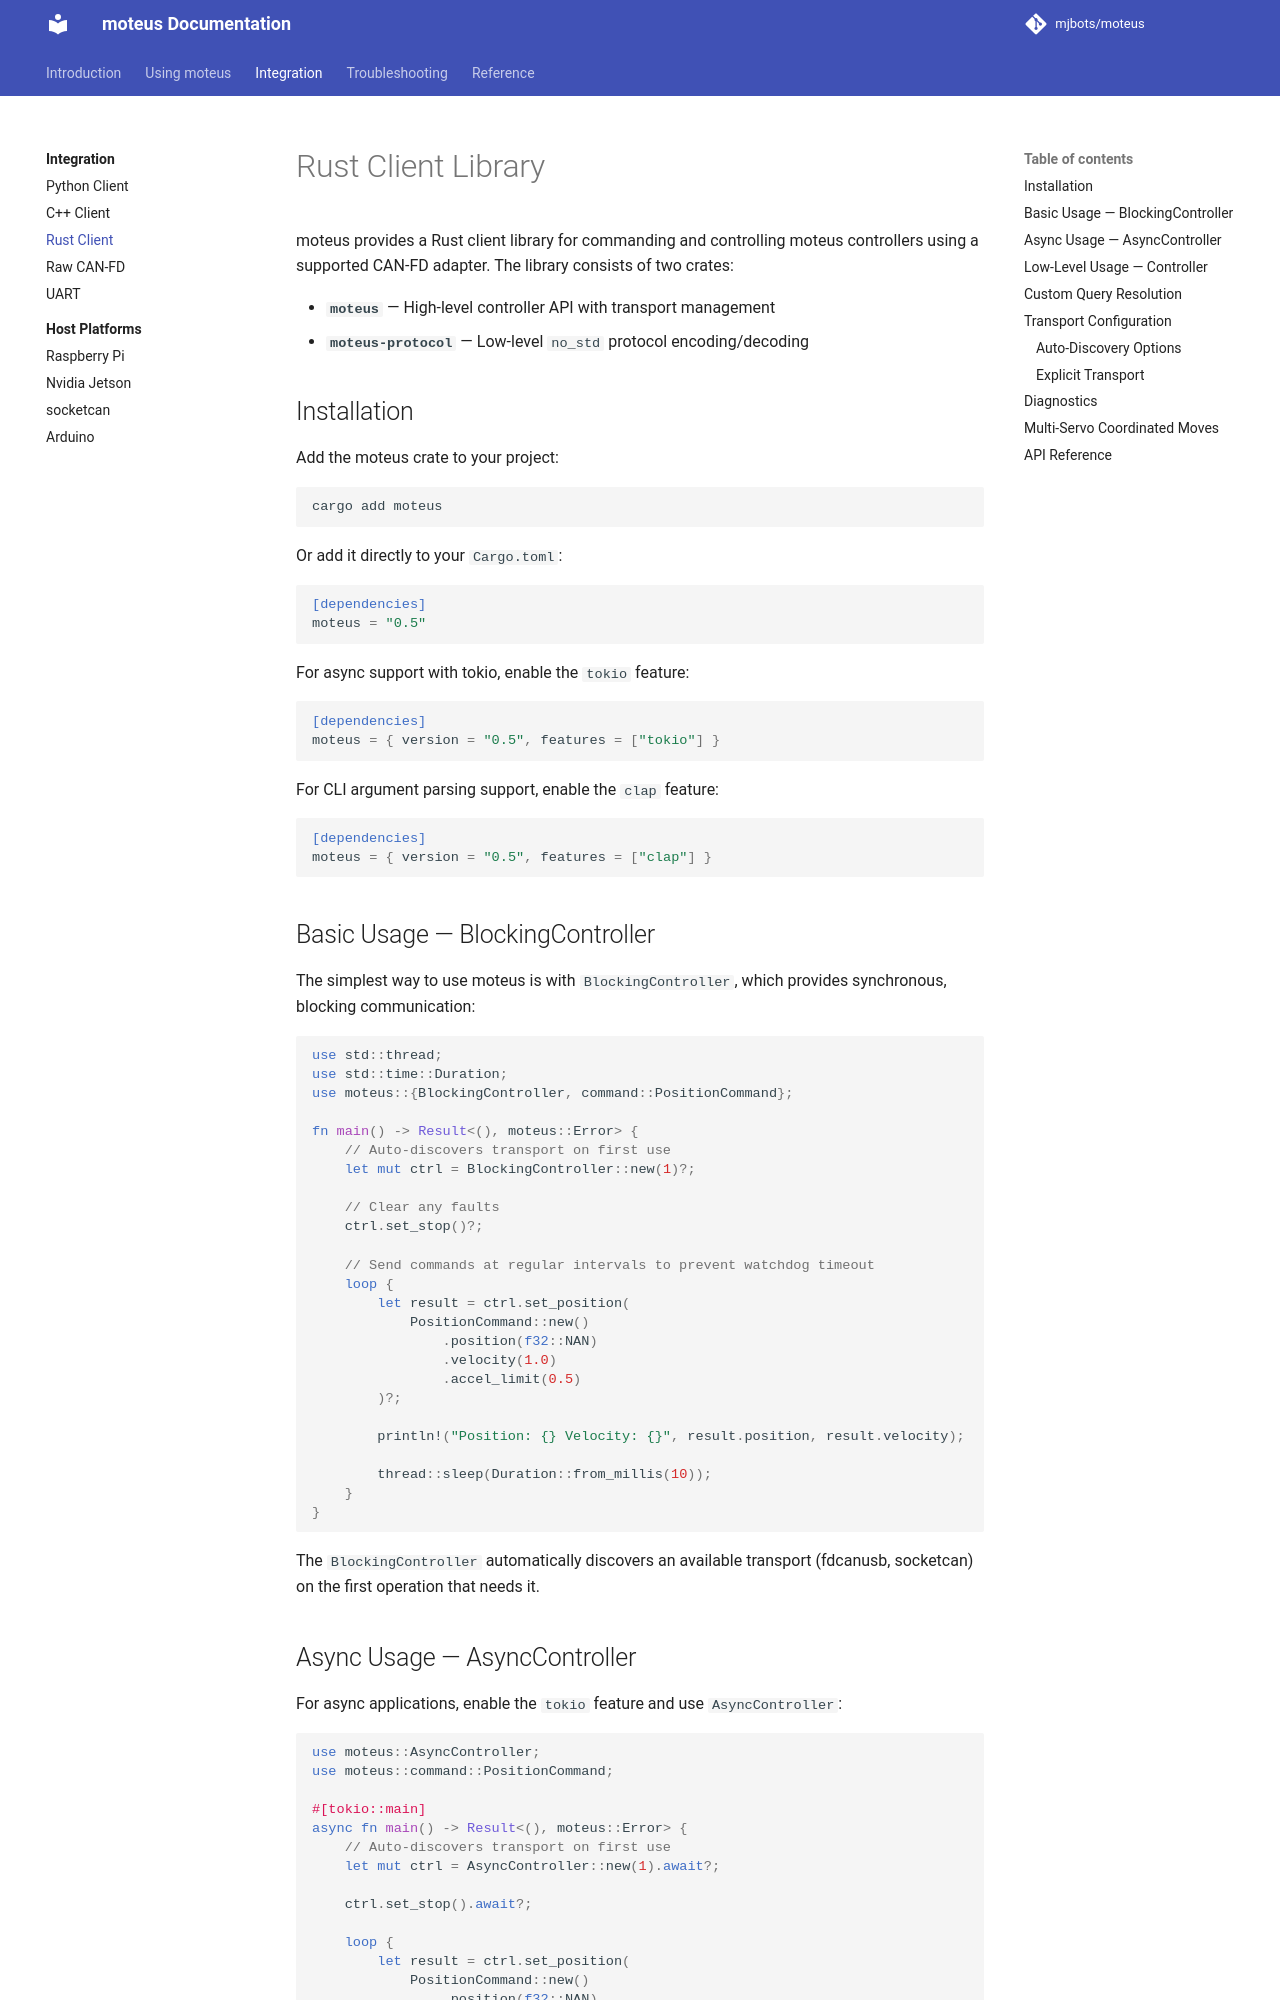

repository: mjbots/moteus · page: integration/rust/index.html · generator: mkdocs

# Rust Client Library

moteus provides a Rust client library for commanding and controlling moteus controllers using a supported CAN-FD adapter. The library consists of two crates:

- **`moteus`** — High-level controller API with transport management
- **`moteus-protocol`** — Low-level `no_std` protocol encoding/decoding

## Installation

Add the moteus crate to your project:

```
cargo add moteus
```

Or add it directly to your `Cargo.toml`:

```toml
[dependencies]
moteus = "0.5"
```

For async support with tokio, enable the `tokio` feature:

```toml
[dependencies]
moteus = { version = "0.5", features = ["tokio"] }
```

For CLI argument parsing support, enable the `clap` feature:

```toml
[dependencies]
moteus = { version = "0.5", features = ["clap"] }
```

## Basic Usage — BlockingController

The simplest way to use moteus is with `BlockingController`, which provides synchronous, blocking communication:

```rust
use std::thread;
use std::time::Duration;
use moteus::{BlockingController, command::PositionCommand};

fn main() -> Result<(), moteus::Error> {
    // Auto-discovers transport on first use
    let mut ctrl = BlockingController::new(1)?;

    // Clear any faults
    ctrl.set_stop()?;

    // Send commands at regular intervals to prevent watchdog timeout
    loop {
        let result = ctrl.set_position(
            PositionCommand::new()
                .position(f32::NAN)
                .velocity(1.0)
                .accel_limit(0.5)
        )?;

        println!("Position: {} Velocity: {}", result.position, result.velocity);

        thread::sleep(Duration::from_millis(10));
    }
}
```

The `BlockingController` automatically discovers an available transport (fdcanusb, socketcan) on the first operation that needs it.
